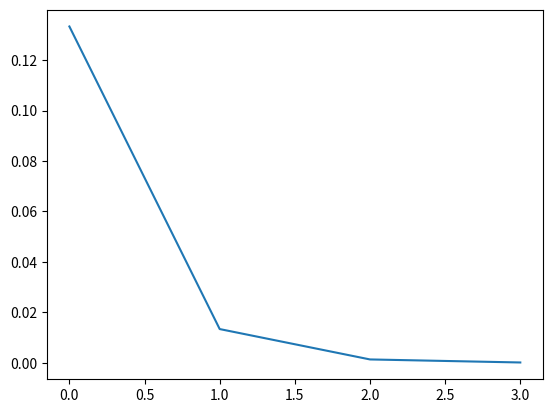

Reproduce this figure in Python.
import numpy as np
import math


def taylor_exp(x):
    return 1 + x + 0.5*x**2 + (1/6)*x**3 + (1/24)*x**4 + (1/math.factorial(5))*x**5 + (1/math.factorial(6))*x**6


def taylorExp(x, n):
    result=0
    for i in range(n):
        result+=(x**i)/math.factorial(i)
    return result


def gaussianQuadrature(a, b, N, f, precision="double"):

    I = 0
    dx = (b - a)/N
    if precision=='double':
        for i in range(N):
            I += f(a + (i+0.5)*dx)

    elif precision == 'single':
        a = np.float32(a)
        dx = np.float32(dx)
        for i in range(N):
            I += np.float32(f(a + (i+0.5)*dx))

    return I*dx

#single vs double
print(gaussianQuadrature(0,np.pi*0.5,200,np.sin, precision='single')-gaussianQuadrature(0,np.pi*0.5,200,np.sin, precision='double'))

#calc error
results = []
Ns = [2,20,200, 2000]
for N in  Ns:
    results.append(gaussianQuadrature(0,1,N, np.exp))
error = np.abs(results - (np.exp(1)-np.exp(0)))
import matplotlib.pyplot as plt
plt.plot(np.sqrt(error))
plt.show()